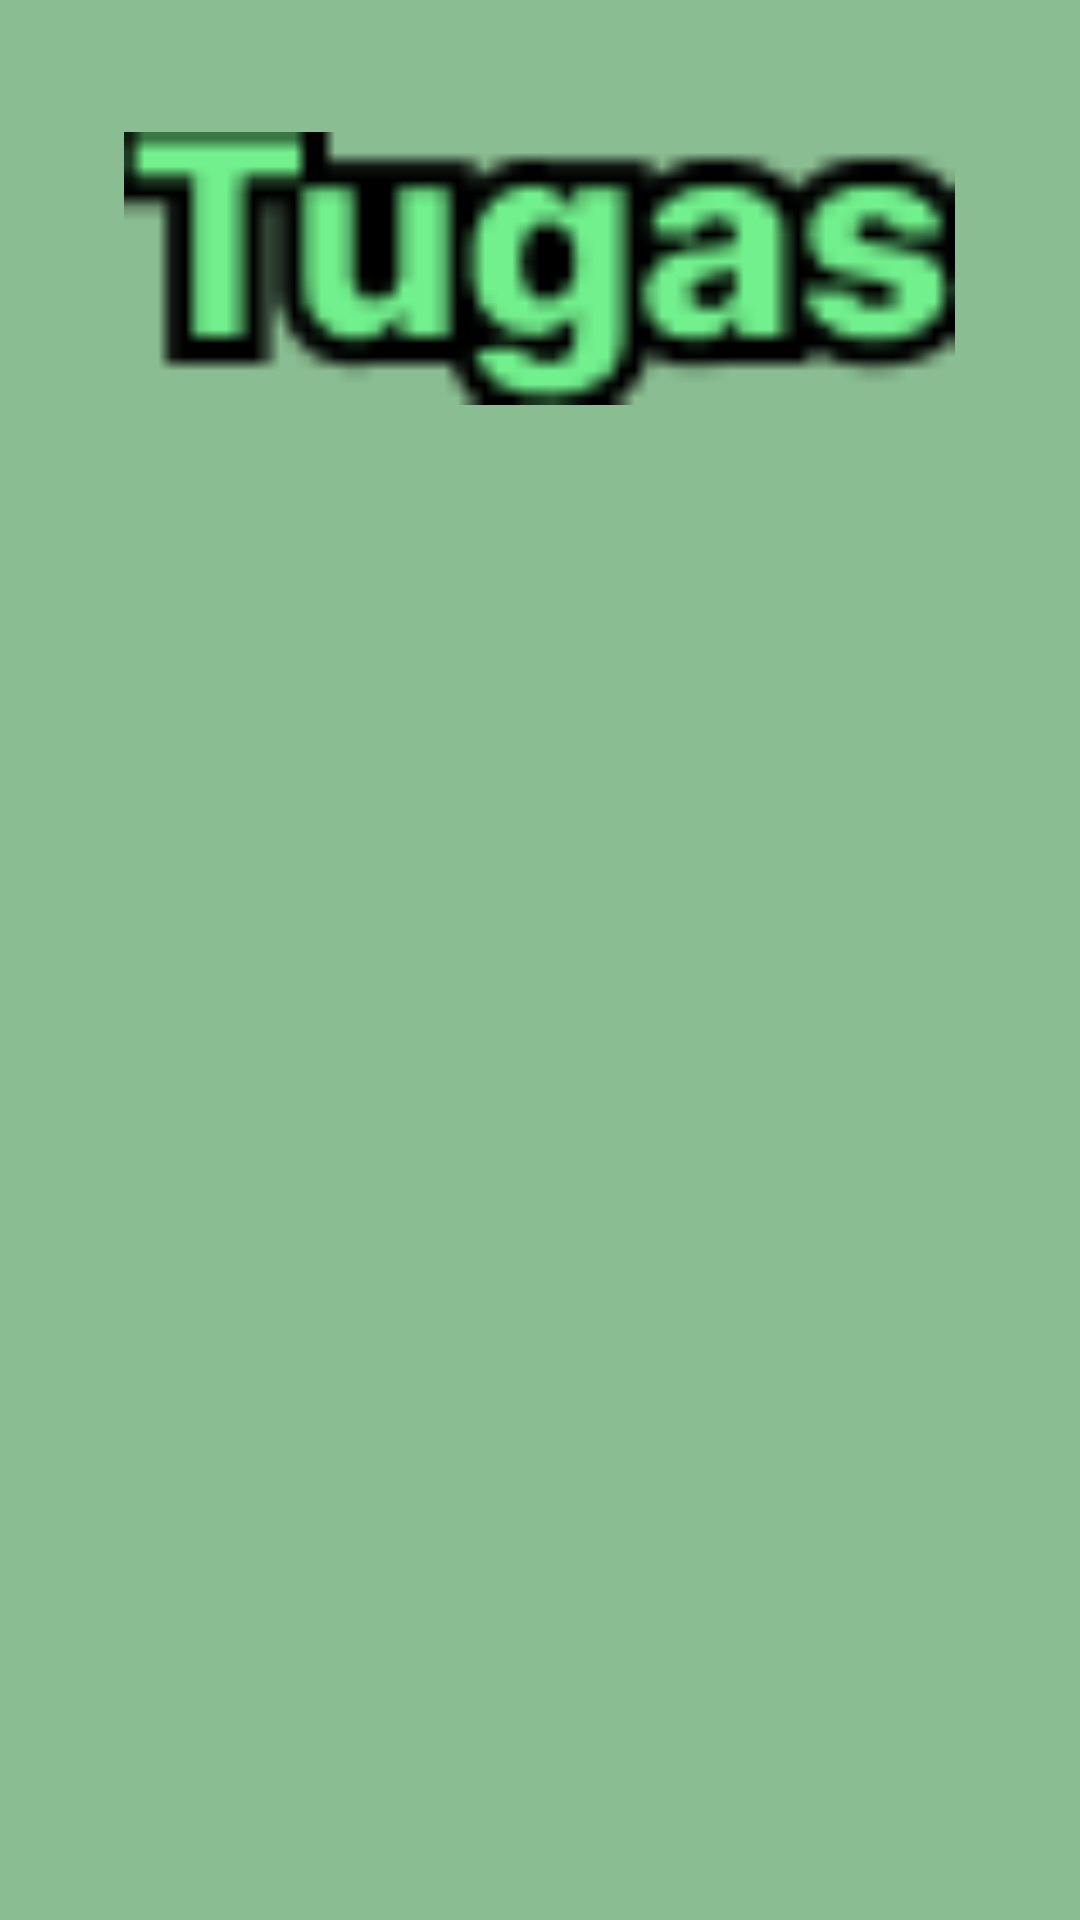

Reconstruct the res/layout file that produces this screen, plus the resources it refers to.
<!-- AndroidManifest.xml: application theme Theme.NavigationDrawerBottomNavigation -->
<!-- res/layout/nav_header.xml -->
<?xml version="1.0" encoding="utf-8"?>
<LinearLayout xmlns:android="http://schemas.android.com/apk/res/android"
    android:orientation="vertical"
    android:layout_width="match_parent"
    android:layout_height="180dp"
    android:gravity="top"
    android:padding="20dp"
    android:background="@color/green">

    <ImageView
        android:layout_width="277dp"
        android:layout_height="139dp"
        android:layout_gravity="center"
        android:src="@drawable/tugas_logo" />

</LinearLayout>
<!-- resources referenced by this layout -->
<resources>
  <color name="green">#8ABD91</color>
  <!-- drawable tugas_logo: png bitmap (drawable, 1204 bytes) -->
  <style name="Theme.NavigationDrawerBottomNavigation" parent="Base.Theme.NavigationDrawerBottomNavigation" />
  <style name="Base.Theme.NavigationDrawerBottomNavigation" parent="Theme.Material3.DayNight.NoActionBar">
          
           <item name="colorPrimary">@color/green</item>
          <item name="colorPrimaryVariant">@color/green</item>
          <item name="android:statusBarColor">@color/green</item>
      </style>
</resources>
